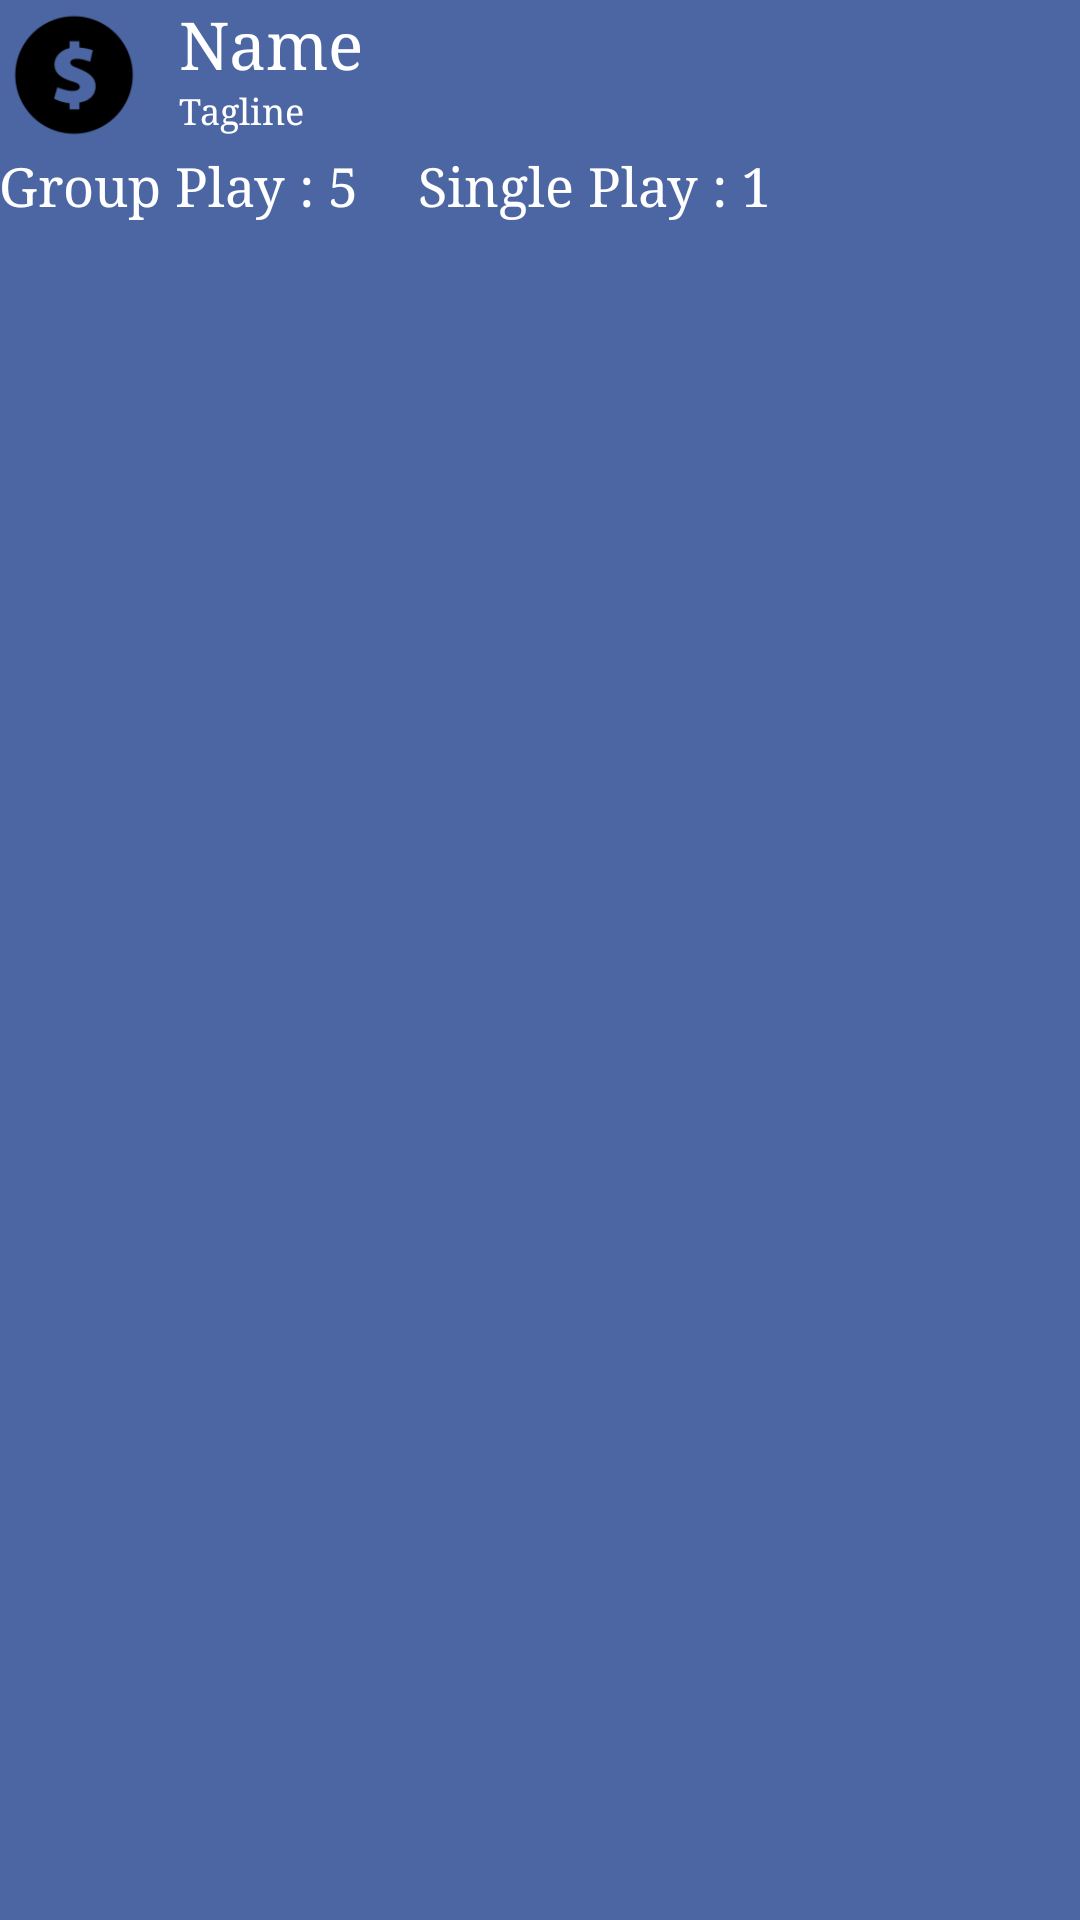

Layout XML and referenced resources for this Android screen:
<!-- AndroidManifest.xml: application theme AppTheme -->
<!-- res/layout/activity_profile.xml -->
<RelativeLayout xmlns:android="http://schemas.android.com/apk/res/android"
    xmlns:tools="http://schemas.android.com/tools"
    android:layout_width="match_parent"
    android:layout_height="match_parent"
    android:background="#4c66a4"
    android:paddingBottom="@dimen/activity_vertical_margin"
    android:paddingLeft="@dimen/activity_horizontal_margin"
    android:paddingRight="@dimen/activity_horizontal_margin"
    android:paddingTop="@dimen/activity_vertical_margin"
    tools:context=".ProfileActivity" >

    <RelativeLayout
        android:id="@+id/userrlHeader"
        android:layout_width="wrap_content"
        android:layout_height="wrap_content"
        android:layout_alignParentLeft="true"
        android:layout_alignParentTop="true" >

        <ImageView
            android:id="@+id/userivProfileImage"
            android:layout_width="50dp"
            android:layout_height="50dp"
            android:layout_alignParentLeft="true"
            android:layout_alignParentTop="true"
            android:layout_marginRight="10dp"
            android:src="@drawable/player_icon" />

        <TextView
            android:id="@+id/usertvName"
            android:layout_width="wrap_content"
            android:layout_height="wrap_content"
            android:layout_toRightOf="@id/userivProfileImage"
            android:text="Name"
            android:textAppearance="?android:attr/textAppearanceLarge"
            android:textColor="#ffffff"
            android:textStyle="normal"
            android:typeface="serif" />

        <TextView
            android:id="@+id/usertvTagline"
            android:layout_width="wrap_content"
            android:layout_height="wrap_content"
            android:layout_alignLeft="@id/usertvName"
            android:layout_below="@id/usertvName"
            android:text="Tagline"
            android:textColor="#ffffff"
            android:textSize="12sp"
            android:textStyle="normal"
            android:typeface="serif" />
    </RelativeLayout>

    <LinearLayout
        android:id="@+id/userllCounts"
        android:layout_width="wrap_content"
        android:layout_height="wrap_content"
        android:layout_below="@id/userrlHeader"
        android:layout_marginBottom="10dp"
        android:orientation="horizontal" >

        <TextView
            android:id="@+id/usergroups"
            android:layout_width="wrap_content"
            android:layout_height="wrap_content"
            android:text="Group Play : 5"
            android:textAppearance="?android:attr/textAppearanceMedium"
            android:textColor="#ffffff"
            android:textStyle="normal"
            android:typeface="serif" />

        <TextView
            android:id="@+id/usersingles"
            android:layout_width="wrap_content"
            android:layout_height="wrap_content"
            android:layout_marginLeft="20dp"
            android:text="Single Play : 1"
            android:textAppearance="?android:attr/textAppearanceMedium"
            android:textColor="#ffffff"
            android:textStyle="normal"
            android:typeface="serif" />
    </LinearLayout>

    <LinearLayout
        android:layout_width="wrap_content"
        android:layout_height="wrap_content"
        android:layout_alignParentBottom="true"
        android:layout_alignParentLeft="true"
        android:layout_alignParentRight="true"
        android:layout_below="@+id/userllCounts"
        android:orientation="vertical" >

        <ExpandableListView
                android:id="@+id/lvExp"
                android:layout_height="match_parent"
                android:layout_width="match_parent"/> 
    </LinearLayout>

</RelativeLayout>
<!-- resources referenced by this layout -->
<resources>
  <!-- drawable player_icon: png bitmap (drawable-hdpi, 1202 bytes) -->
  <style name="AppTheme" parent="AppBaseTheme">
          
      </style>
  <style name="AppBaseTheme" parent="android:Theme.Light">
          
      </style>
</resources>
